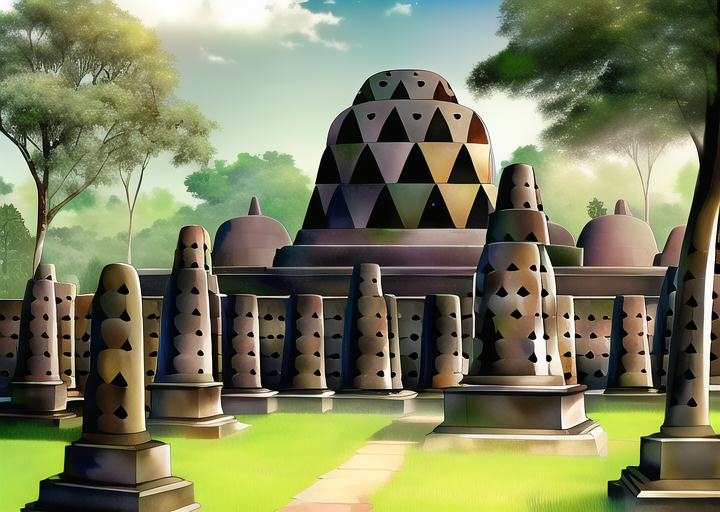
Generation parameters embedded in this image by AUTOMATIC1111 Stable Diffusion web UI or a fork of it (Forge, ...) (PNG 'parameters' text chunk):
masterpiece, best quality, ((borobudur temple)), daytime, cartoon, forest


Negative prompt: lowres, bad anatomy, bad hands, text, error, missing fingers, extra digit, fewer digits, cropped, worst quality, low quality, normal quality, jpeg artifacts, signature, watermark, username, blurry, artist name, road
Steps: 38, Sampler: Euler a, CFG scale: 12, Seed: 3765243123, Size: 720x512, Model hash: 89d59c3dde, Model: nai, Clip skip: 2, Version: v1.3.1